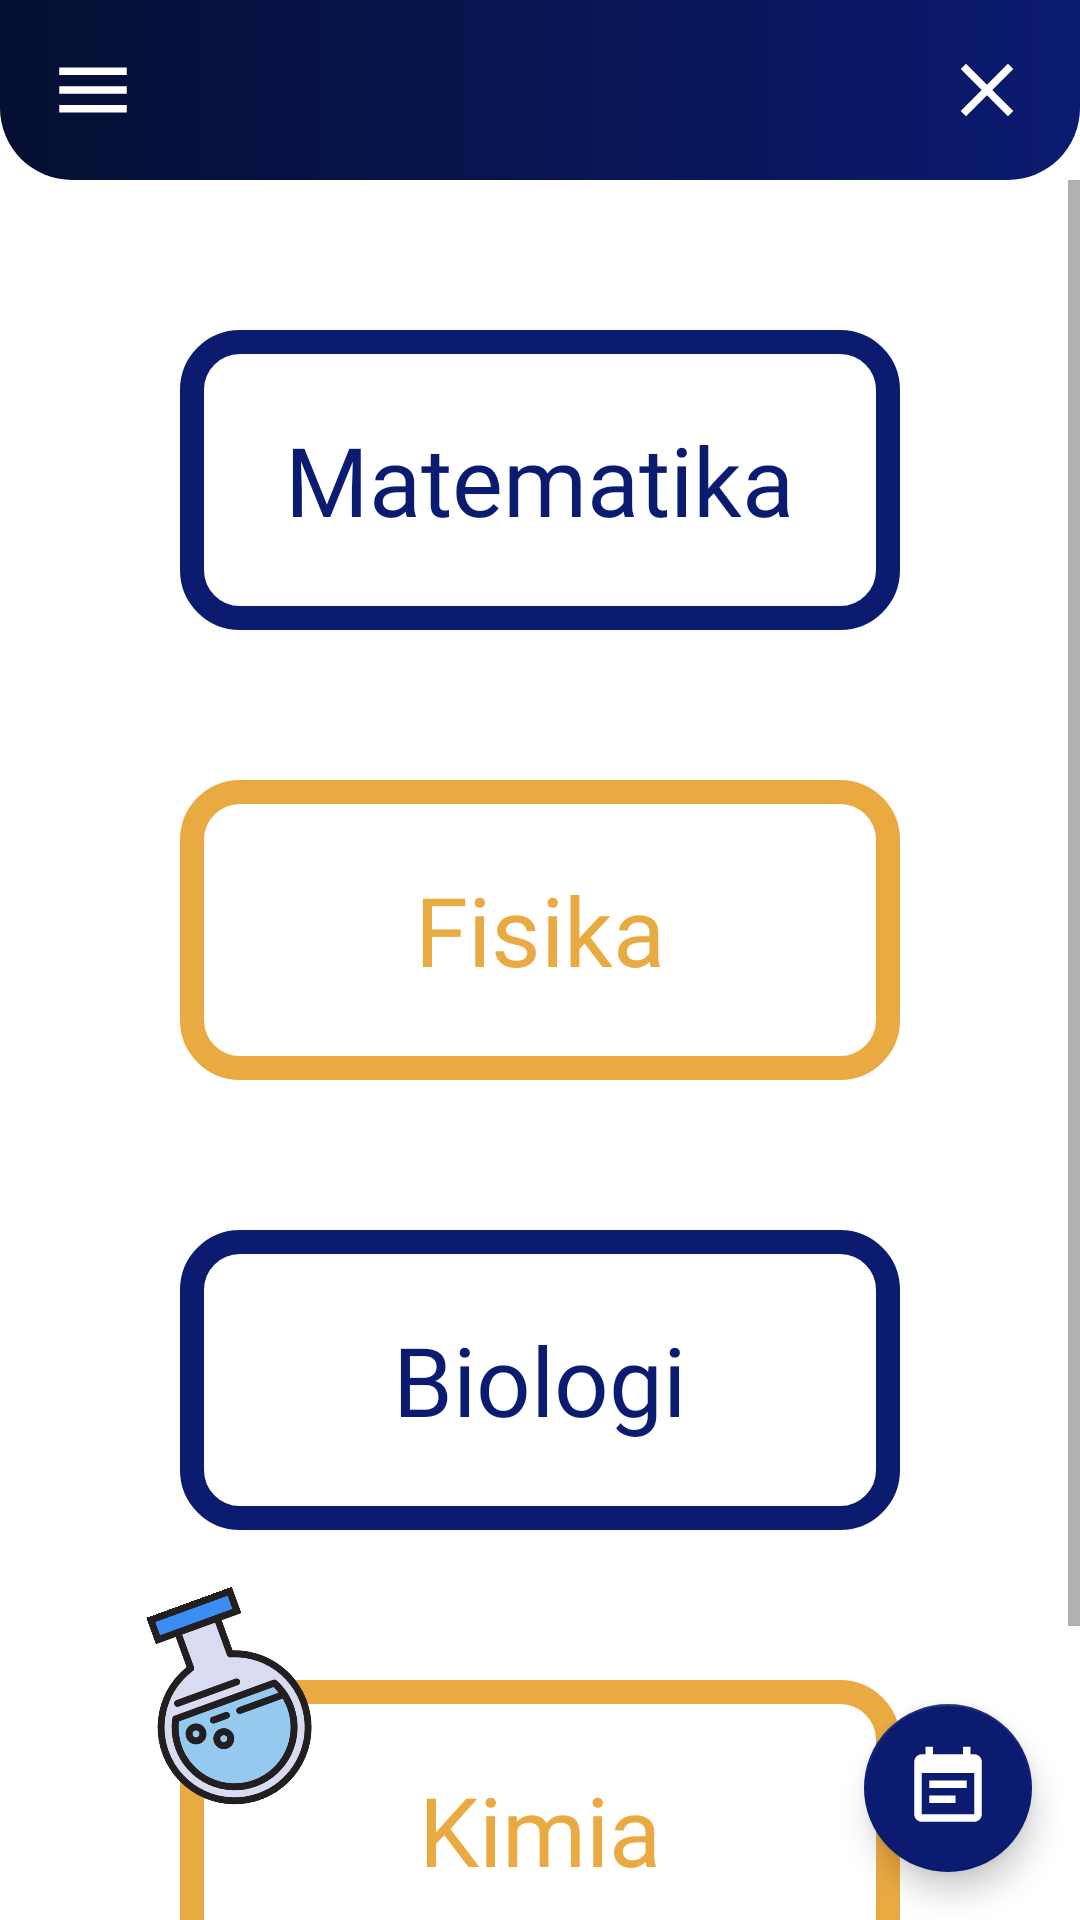

Here is an Android app screen rendered from its layout file. Give the layout XML and the strings, colors and styles it references.
<!-- AndroidManifest.xml: application theme Theme.Ppbproject -->
<!-- res/layout/activity_dashboard.xml -->
<?xml version="1.0" encoding="utf-8"?>
<androidx.drawerlayout.widget.DrawerLayout
    xmlns:android="http://schemas.android.com/apk/res/android"
    xmlns:app="http://schemas.android.com/apk/res-auto"
    xmlns:tools="http://schemas.android.com/tools"
    android:id="@+id/layout_drawer"
    android:layout_width="match_parent"
    android:layout_height="match_parent"
    android:fitsSystemWindows="true"
    tools:context=".activities.DashboardActivity">

    <com.google.android.material.navigation.NavigationView
        android:id="@+id/navigation_view"
        android:layout_width="match_parent"
        android:layout_height="match_parent"
        android:layout_gravity="start"
        app:headerLayout="@layout/navdrawer_header"
        app:itemTextAppearance="@style/NavigationDrawerStyle"
        app:itemBackground="@drawable/navdrawer_background"
        app:menu="@menu/menu_drawer">

         <RelativeLayout
            android:layout_width="match_parent"
            android:layout_height="match_parent">

            <com.google.android.material.button.MaterialButton
                android:id="@+id/btn_logout"
                android:layout_width="match_parent"
                android:layout_height="wrap_content"
                android:layout_alignParentBottom="true"
                android:layout_centerVertical="true"
                android:layout_margin="16dp"
                android:text="logout"
                android:textColor="@color/white"
                android:fontFamily="@font/quicksand_bold"
                android:textSize="18sp"
                app:cornerRadius="16dp" />

        </RelativeLayout>


    </com.google.android.material.navigation.NavigationView>


    <androidx.constraintlayout.widget.ConstraintLayout
        android:id="@+id/content"
        android:layout_width="match_parent"
        android:layout_height="wrap_content">

        <RelativeLayout
            app:layout_constraintTop_toTopOf="parent"
            android:id="@+id/layout_topBar_dashboard"
            android:layout_width="match_parent"
            android:layout_height="60dp"
            android:background="@drawable/gradient_navy_background">

            <ImageView
                android:id="@+id/btn_menu_dashboard"
                android:layout_width="30dp"
                android:layout_height="30dp"
                android:layout_alignParentStart="true"
                android:layout_centerVertical="true"
                android:layout_marginStart="16dp"
                app:tint="@color/white"
                android:src="@drawable/ic_baseline_menu_24" />

            <ImageView
                android:id="@+id/btn_close_dashboard"
                android:layout_width="30dp"
                android:layout_height="30dp"
                android:layout_alignParentEnd="true"
                android:layout_centerVertical="true"
                android:layout_marginEnd="16dp"
                app:tint="@color/white"
                android:src="@drawable/ic_baseline_close_24" />


        </RelativeLayout>

        <ScrollView
            app:layout_constraintTop_toBottomOf="@id/layout_topBar_dashboard"
            android:layout_width="match_parent"
            android:layout_height="wrap_content">


            <LinearLayout
                android:layout_width="match_parent"
                android:layout_height="wrap_content"
                android:orientation="vertical">


                
                <RelativeLayout
                    android:layout_width="match_parent"
                    android:layout_height="150dp">

                    <RelativeLayout
                        android:id="@+id/layout_matematika"
                        android:layout_width="match_parent"
                        android:layout_height="100dp"
                        android:layout_alignParentBottom="true"
                        android:layout_marginStart="60dp"
                        android:layout_marginEnd="60dp"
                        android:background="@drawable/round_navy_border">

                        <TextView
                            android:layout_width="wrap_content"
                            android:layout_height="wrap_content"
                            android:layout_centerInParent="true"
                            android:fontFamily="@font/quicksand_medium"
                            android:text="Matematika"
                            android:textColor="@color/navy"
                            android:textSize="32sp" />

                    </RelativeLayout>

                    <ImageView
                        android:layout_width="60dp"
                        android:layout_height="60dp"
                        android:layout_alignParentEnd="true"
                        android:layout_centerHorizontal="true"
                        android:layout_marginTop="22dp"
                        android:layout_marginEnd="60dp"
                        android:rotation="20"
                        android:src="@drawable/calculator" />


                </RelativeLayout>
                

                
                <RelativeLayout
                    android:layout_width="match_parent"
                    android:layout_height="150dp">

                    <RelativeLayout
                        android:id="@+id/layout_fisika"
                        android:layout_width="match_parent"
                        android:layout_height="100dp"
                        android:layout_alignParentBottom="true"
                        android:layout_marginStart="60dp"
                        android:layout_marginEnd="60dp"
                        android:background="@drawable/round_orange_border">

                        <TextView
                            android:layout_width="wrap_content"
                            android:layout_height="wrap_content"
                            android:layout_centerInParent="true"
                            android:fontFamily="@font/quicksand_medium"
                            android:text="Fisika"
                            android:textColor="@color/softOrange"
                            android:textSize="32sp" />

                    </RelativeLayout>

                    <ImageView
                        android:layout_width="70dp"
                        android:layout_height="70dp"
                        android:layout_alignParentStart="true"
                        android:layout_centerHorizontal="true"
                        android:layout_marginStart="40dp"
                        android:layout_marginTop="22dp"
                        android:rotation="-20"
                        android:src="@drawable/atom" />


                </RelativeLayout>
                

                
                <RelativeLayout
                    android:layout_width="match_parent"
                    android:layout_height="150dp">

                    <RelativeLayout
                        android:id="@+id/layout_biologi"
                        android:layout_width="match_parent"
                        android:layout_height="100dp"
                        android:layout_alignParentBottom="true"
                        android:layout_marginStart="60dp"
                        android:layout_marginEnd="60dp"
                        android:background="@drawable/round_navy_border">

                        <TextView
                            android:layout_width="wrap_content"
                            android:layout_height="wrap_content"
                            android:layout_centerInParent="true"
                            android:fontFamily="@font/quicksand_medium"
                            android:text="Biologi"
                            android:textColor="@color/navy"
                            android:textSize="32sp" />

                    </RelativeLayout>

                    <ImageView
                        android:layout_width="75dp"
                        android:layout_height="75dp"
                        android:layout_alignParentEnd="true"
                        android:layout_centerHorizontal="true"
                        android:layout_marginTop="22dp"
                        android:layout_marginEnd="40dp"
                        android:rotation="75"
                        android:src="@drawable/dna" />


                </RelativeLayout>
                

                
                <RelativeLayout
                    android:layout_width="match_parent"
                    android:layout_height="150dp">

                    <RelativeLayout
                        android:id="@+id/layout_kimia"
                        android:layout_width="match_parent"
                        android:layout_height="100dp"
                        android:layout_alignParentBottom="true"
                        android:layout_marginStart="60dp"
                        android:layout_marginEnd="60dp"
                        android:background="@drawable/round_orange_border">

                        <TextView
                            android:layout_width="wrap_content"
                            android:layout_height="wrap_content"
                            android:layout_centerInParent="true"
                            android:fontFamily="@font/quicksand_medium"
                            android:text="Kimia"
                            android:textColor="@color/softOrange"
                            android:textSize="32sp" />

                    </RelativeLayout>

                    <ImageView
                        android:layout_width="70dp"
                        android:layout_height="70dp"
                        android:layout_alignParentStart="true"
                        android:layout_centerHorizontal="true"
                        android:layout_marginStart="40dp"
                        android:layout_marginTop="22dp"
                        android:rotation="-20"
                        android:src="@drawable/flask" />


                </RelativeLayout>
                


                <Space
                    android:layout_width="match_parent"
                    android:layout_height="250dp" />


            </LinearLayout>


        </ScrollView>

    </androidx.constraintlayout.widget.ConstraintLayout>

    <androidx.coordinatorlayout.widget.CoordinatorLayout
        android:layout_width="match_parent"
        android:layout_height="match_parent">

        <com.google.android.material.floatingactionbutton.FloatingActionButton
            android:id="@+id/fab"
            android:layout_width="wrap_content"
            android:layout_height="wrap_content"
            app:fabSize="normal"
            android:layout_gravity="end|bottom"
            android:backgroundTint="@color/navy"
            android:layout_margin="16dp"
            android:elevation="16dp"
            app:maxImageSize="30dp"
            app:srcCompat="@drawable/ic_baseline_event_note_24"
            app:tint="@color/white"/>

    </androidx.coordinatorlayout.widget.CoordinatorLayout>



</androidx.drawerlayout.widget.DrawerLayout>
<!-- res/layout/navdrawer_header.xml (included above) -->
<?xml version="1.0" encoding="utf-8"?>
<RelativeLayout
    xmlns:android="http://schemas.android.com/apk/res/android"
    xmlns:tools="http://schemas.android.com/tools"
    android:layout_width="match_parent"
    android:layout_height="250dp"
    android:background="@color/navy">

    <de.hdodenhof.circleimageview.CircleImageView
        android:id="@+id/iv_profilephoto_nav"
        android:layout_width="100dp"
        android:layout_height="100dp"
        android:layout_alignParentStart="true"
        android:layout_marginStart="16dp"
        android:layout_marginTop="36dp"
        android:src="@drawable/avatar" />

    <ImageView
        android:layout_width="140dp"
        android:layout_height="180dp"
        android:layout_alignParentEnd="true"
        android:layout_alignParentBottom="true"
        android:src="@drawable/studentcrop" />

    <LinearLayout
        android:layout_width="180dp"
        android:layout_height="wrap_content"
        android:orientation="vertical"
        android:layout_alignParentBottom="true"
        android:layout_margin="16dp">

        <TextView
            android:layout_width="match_parent"
            android:layout_height="wrap_content"
            android:text="Hi,"
            android:fontFamily="@font/quicksand_medium"
            android:textColor="@color/white"
            android:textSize="26sp"/>

        <TextView
            android:id="@+id/tv_nama_navdrawer"
            android:layout_width="match_parent"
            android:layout_height="wrap_content"
            tools:text="Stanley Mesa!"
            android:maxLines="1"
            android:fontFamily="@font/quicksand_medium"
            android:textColor="@color/white"
            android:textSize="26sp"/>

    </LinearLayout>



</RelativeLayout>
<!-- resources referenced by this layout -->
<resources>
  <color name="navy">#0B1B70</color>
  <color name="softOrange">#EAAA42</color>
  <color name="white">#FFFFFFFF</color>
  <!-- drawable flask: png bitmap (drawable, 27209 bytes) -->
  <!-- drawable gradient_navy_background (drawable) -->
  <?xml version="1.0" encoding="utf-8"?>
  <shape xmlns:android="http://schemas.android.com/apk/res/android">
  
  
      <gradient
          android:startColor="#040F32"
          android:endColor="@color/navy"
          android:type="linear"
          android:angle="0"/>
  
      <corners
          android:bottomLeftRadius="24dp"
          android:bottomRightRadius="24dp"/>
  
  </shape>
  <!-- drawable ic_baseline_close_24 (drawable) -->
  <vector android:height="24dp" android:tint="@color/navy"
      android:viewportHeight="24" android:viewportWidth="24"
      android:width="24dp" xmlns:android="http://schemas.android.com/apk/res/android">
      <path android:fillColor="@android:color/white" android:pathData="M19,6.41L17.59,5 12,10.59 6.41,5 5,6.41 10.59,12 5,17.59 6.41,19 12,13.41 17.59,19 19,17.59 13.41,12z"/>
  </vector>
  <!-- drawable ic_baseline_event_note_24 (drawable) -->
  <vector android:height="24dp" android:tint="@color/softOrange"
      android:viewportHeight="24" android:viewportWidth="24"
      android:width="24dp" xmlns:android="http://schemas.android.com/apk/res/android">
      <path android:fillColor="@android:color/white" android:pathData="M17,10L7,10v2h10v-2zM19,3h-1L18,1h-2v2L8,3L8,1L6,1v2L5,3c-1.11,0 -1.99,0.9 -1.99,2L3,19c0,1.1 0.89,2 2,2h14c1.1,0 2,-0.9 2,-2L21,5c0,-1.1 -0.9,-2 -2,-2zM19,19L5,19L5,8h14v11zM14,14L7,14v2h7v-2z"/>
  </vector>
  <!-- drawable ic_baseline_menu_24 (drawable) -->
  <vector android:height="24dp" android:tint="@color/navy"
      android:viewportHeight="24" android:viewportWidth="24"
      android:width="24dp" xmlns:android="http://schemas.android.com/apk/res/android">
      <path android:fillColor="@android:color/white" android:pathData="M3,18h18v-2L3,16v2zM3,13h18v-2L3,11v2zM3,6v2h18L21,6L3,6z"/>
  </vector>
  <!-- drawable navdrawer_background (drawable) -->
  <?xml version="1.0" encoding="utf-8"?>
  <selector xmlns:android="http://schemas.android.com/apk/res/android">
  
      <item android:state_pressed="true" android:drawable="@color/navy"/>
      <item android:state_checked="true" android:drawable="@color/navy"/>
  
  </selector>
  <!-- drawable round_navy_border (drawable) -->
  <?xml version="1.0" encoding="utf-8"?>
  <shape xmlns:android="http://schemas.android.com/apk/res/android"
      android:shape="rectangle">
  
      <solid
          android:color="@color/white" />
  
      <corners
          android:radius="16dp" />
  
      <stroke
          android:width="8dp"
          android:color="@color/navy"/>
  
  </shape>
  <!-- drawable round_orange_border (drawable) -->
  <?xml version="1.0" encoding="utf-8"?>
  <shape xmlns:android="http://schemas.android.com/apk/res/android"
      android:shape="rectangle">
  
      <solid
          android:color="@color/white" />
  
      <corners
          android:radius="16dp" />
  
      <stroke
          android:width="8dp"
          android:color="@color/softOrange"/>
  
  </shape>
  <!-- drawable studentcrop: png bitmap (drawable, 38410 bytes) -->
  <style name="NavigationDrawerStyle" parent="android:Widget.TextView">
          <item name="android:fontFamily">@font/quicksand_medium</item>
          <item name="android:textSize">16sp</item>
      </style>
  <style name="Theme.Ppbproject" parent="Theme.MaterialComponents.Light.NoActionBar">
          <item name="android:forceDarkAllowed" tools:targetApi="q">false</item>
          
          <item name="colorPrimary">@color/navy</item>
          <item name="colorPrimaryVariant">@color/softOrange</item>
          <item name="colorOnPrimary">@color/softOrange</item>
          
          <item name="colorSecondary">@color/navy</item>
          <item name="colorSecondaryVariant">@color/softOrange</item>
          <item name="colorOnSecondary">@color/softOrange</item>
          
          <item name="android:statusBarColor" tools:targetApi="l">#040F32</item>
          
      </style>
</resources>
